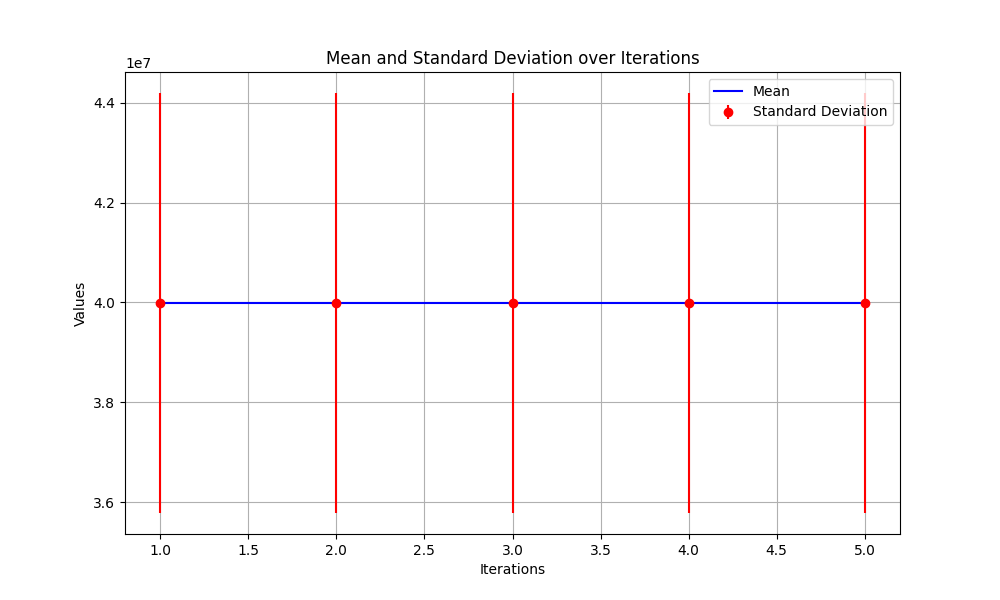

Source data for this figure (header and first rows):
Iterations, Mean, Standard Deviation
1, 39988524, 4203782
2, 39988524, 4203782
3, 39988524, 4203782
4, 39988524, 4203782
5, 39988524, 4203782
